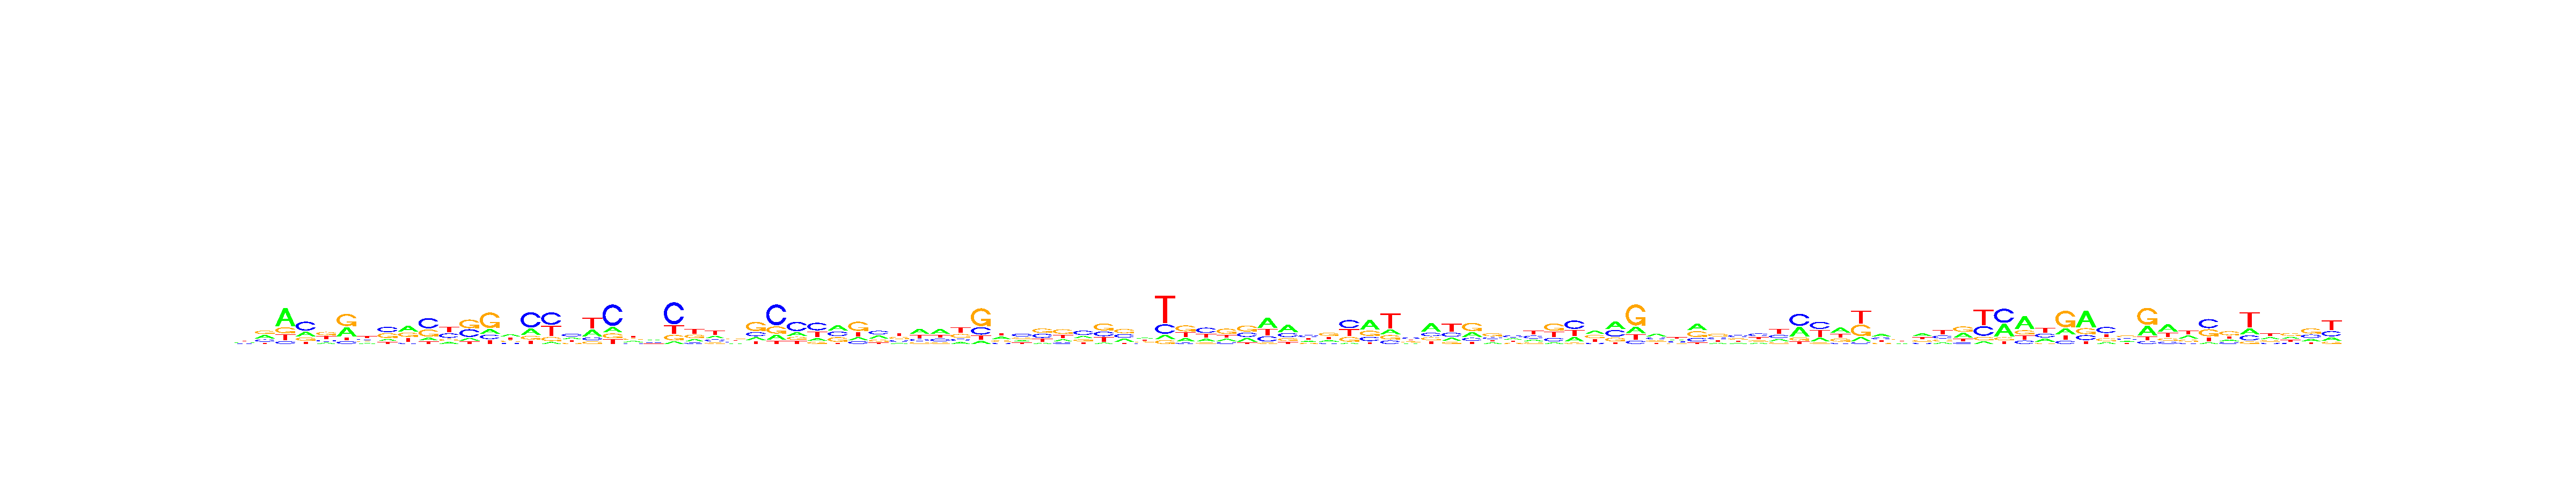

The data file committed next to this chart (first rows):
, V1, V2, V3, V4, V5, V6, V7, V8, V9, V10, V11, V12, V13, V14, V15, V16, V17, V18, V19, V20, V21, V22, V23
A, 0.2663, 0.327, 0.5541, 0.2431, 0.1472, 0.3413, 0.1844, 0.1425, 0.3734, 0.1262, 0.1328, 0.1209, 0.1603, 0.334, 0.2181, 0.06486, 0.2503, 0.2854, 0.1506, 0.2786, 0.3014, 0.06774, 0.201
C, 0.1916, 0.2306, 0.08316, 0.4705, 0.1819, 0.1023, 0.235, 0.3776, 0.08107, 0.4519, 0.3176, 0.3613, 0.1569, 0.1444, 0.5355, 0.4352, 0.3777, 0.1294, 0.5895, 0.1412, 0.2383, 0.5722, 0.1176
G, 0.2752, 0.3319, 0.1821, 0.1723, 0.3637, 0.4526, 0.2198, 0.3409, 0.2886, 0.3142, 0.1512, 0.4058, 0.5482, 0.2131, 0.1287, 0.1407, 0.1564, 0.1119, 0.1315, 0.2873, 0.2421, 0.1421, 0.2917
T, 0.2668, 0.1105, 0.1807, 0.1141, 0.3071, 0.1038, 0.3607, 0.1389, 0.2569, 0.1077, 0.3983, 0.112, 0.1346, 0.3085, 0.1177, 0.3593, 0.2156, 0.4733, 0.1284, 0.2929, 0.2182, 0.218, 0.3897
